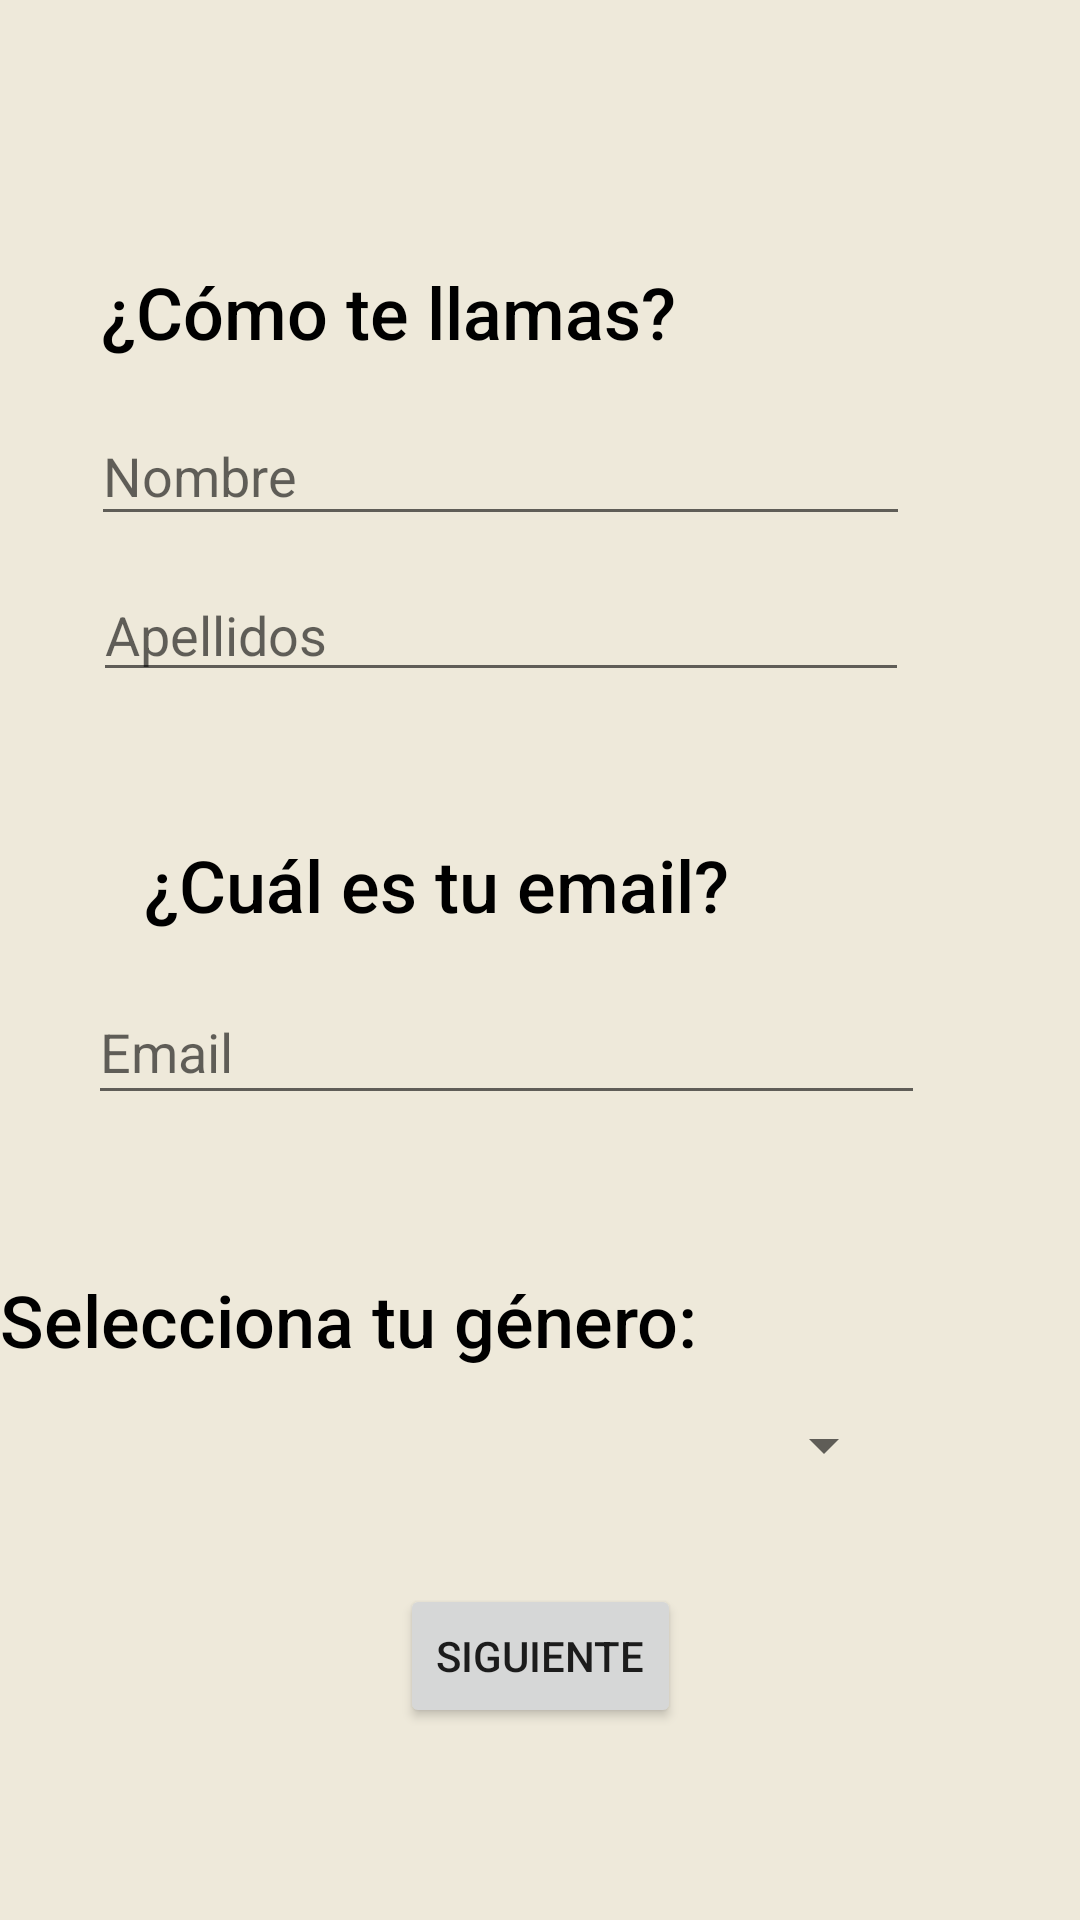

This screen was rendered from an Android layout file. Write that file and the resources it references.
<!-- AndroidManifest.xml: application theme Theme.Cirep.Light -->
<!-- res/layout/step2_registro.xml -->
<androidx.constraintlayout.widget.ConstraintLayout xmlns:android="http://schemas.android.com/apk/res/android"
    xmlns:tools="http://schemas.android.com/tools"
    android:layout_width="match_parent"
    android:layout_height="match_parent"
    android:background="#EEE9DA"
    xmlns:app="http://schemas.android.com/apk/res-auto">

    <TextView
        android:id="@+id/nombrePregunta"
        android:layout_width="247dp"
        android:layout_height="36dp"
        android:fontFamily="sans-serif-medium"
        android:text="@string/nombre_registro"
        android:textColor="@android:color/black"
        android:textSize="24sp"
        app:layout_constraintBottom_toBottomOf="parent"
        app:layout_constraintEnd_toEndOf="parent"
        app:layout_constraintHorizontal_bias="0.298"
        app:layout_constraintStart_toStartOf="parent"
        app:layout_constraintTop_toTopOf="parent"
        app:layout_constraintVertical_bias="0.145" />

    <EditText
        android:id="@+id/campo_nombre"
        android:layout_width="273dp"
        android:layout_height="43dp"
        android:layout_marginTop="12dp"
        android:hint="@string/nombre"
        app:layout_constraintEnd_toEndOf="parent"
        app:layout_constraintHorizontal_bias="0.347"
        app:layout_constraintStart_toStartOf="parent"
        app:layout_constraintTop_toBottomOf="@+id/nombrePregunta" />

    <EditText
        android:id="@+id/campo_apellidos"
        android:layout_width="272dp"
        android:layout_height="39dp"
        android:layout_marginTop="8dp"
        android:hint="@string/apellidos"
        app:layout_constraintBottom_toBottomOf="parent"
        app:layout_constraintEnd_toEndOf="parent"
        app:layout_constraintHorizontal_bias="0.352"
        app:layout_constraintStart_toStartOf="parent"
        app:layout_constraintTop_toBottomOf="@+id/campo_nombre"
        app:layout_constraintVertical_bias="0.012" />

    <TextView
        android:id="@+id/generoPregunta"
        android:layout_width="247dp"
        android:layout_height="36dp"
        android:layout_marginTop="52dp"
        android:fontFamily="sans-serif-medium"
        android:text="@string/genero_spinner"

        android:textColor="@android:color/black"
        android:textSize="24sp"
        app:layout_constraintTop_toBottomOf="@+id/campo_email"
        tools:layout_editor_absoluteX="49dp" />

    <Spinner
        android:id="@+id/spinner_gender"
        android:layout_width="267dp"
        android:layout_height="35dp"
        app:layout_constraintBottom_toBottomOf="parent"
        app:layout_constraintEnd_toEndOf="parent"
        app:layout_constraintHorizontal_bias="0.34"
        app:layout_constraintStart_toStartOf="parent"
        app:layout_constraintTop_toBottomOf="@+id/generoPregunta"
        app:layout_constraintVertical_bias="0.033" />

    <Button
        android:id="@+id/step2button"
        android:layout_width="wrap_content"
        android:layout_height="wrap_content"
        android:layout_marginBottom="64dp"
        android:text="@string/siguiente"
        app:layout_constraintBottom_toBottomOf="parent"
        app:layout_constraintEnd_toEndOf="parent"
        app:layout_constraintStart_toStartOf="parent"
        app:layout_constraintTop_toBottomOf="@+id/spinner_gender"
        app:layout_constraintVertical_bias="1.0" />

    <Button
        android:id="@+id/atras_step2"
        android:layout_width="27dp"
        android:layout_height="26dp"
        android:background="#00000000"
        android:drawableStart="@drawable/atras_boton"
        android:foreground="@drawable/atras_boton"
        app:layout_constraintBottom_toBottomOf="parent"
        app:layout_constraintEnd_toEndOf="parent"
        app:layout_constraintHorizontal_bias="0.057"
        app:layout_constraintStart_toStartOf="parent"
        app:layout_constraintTop_toTopOf="parent"
        app:layout_constraintVertical_bias="0.045" />

    <TextView
        android:id="@+id/emailPregunta"
        android:layout_width="247dp"
        android:layout_height="36dp"
        android:layout_marginStart="48dp"
        android:layout_marginTop="48dp"
        android:fontFamily="sans-serif-medium"

        android:text="@string/email_pregunta"
        android:textColor="@android:color/black"
        android:textSize="24sp"
        app:layout_constraintStart_toStartOf="parent"
        app:layout_constraintTop_toBottomOf="@+id/campo_apellidos" />

    <EditText
        android:id="@+id/campo_email"
        android:layout_width="279dp"
        android:layout_height="45dp"
        android:layout_marginTop="12dp"
        android:hint="@string/email"
        app:layout_constraintBottom_toBottomOf="parent"
        app:layout_constraintEnd_toEndOf="parent"
        app:layout_constraintHorizontal_bias="0.363"
        app:layout_constraintStart_toStartOf="parent"
        app:layout_constraintTop_toBottomOf="@+id/emailPregunta"
        app:layout_constraintVertical_bias="0.0" />


</androidx.constraintlayout.widget.ConstraintLayout>
<!-- resources referenced by this layout -->
<resources>
  <string name="apellidos">Apellidos</string>
  <string name="email">Email</string>
  <string name="email_pregunta">¿Cuál es tu email?</string>
  <string name="genero_spinner">Selecciona tu género:</string>
  <string name="nombre">Nombre</string>
  <string name="nombre_registro">¿Cómo te llamas?</string>
  <string name="siguiente">siguiente</string>
  <style name="Theme.Cirep.Light" parent="Theme.MaterialComponents.DayNight.DarkActionBar">
          
          <item name="colorPrimary">#93BFCF</item>
          <item name="colorPrimaryVariant">#6096B4</item>
          <item name="colorOnPrimary">@color/white</item>
          
          <item name="colorSecondary">@color/teal_200</item>
          <item name="colorSecondaryVariant">@color/teal_700</item>
          <item name="colorOnSecondary">@color/black</item>
          
          <item name="android:statusBarColor">#6096B4</item>
          
          <item name="android:logo">@drawable/splash_cirep_light</item>
          <item name="windowNoTitle">true</item>
          <item name="windowActionBar">false</item>
      </style>
  <color name="white">#FFFFFFFF</color>
  <color name="teal_200">#FF03DAC5</color>
  <color name="teal_700">#FF018786</color>
  <color name="black">#FF000000</color>
  <!-- drawable splash_cirep_light: png bitmap (drawable, 48550 bytes) -->
</resources>
